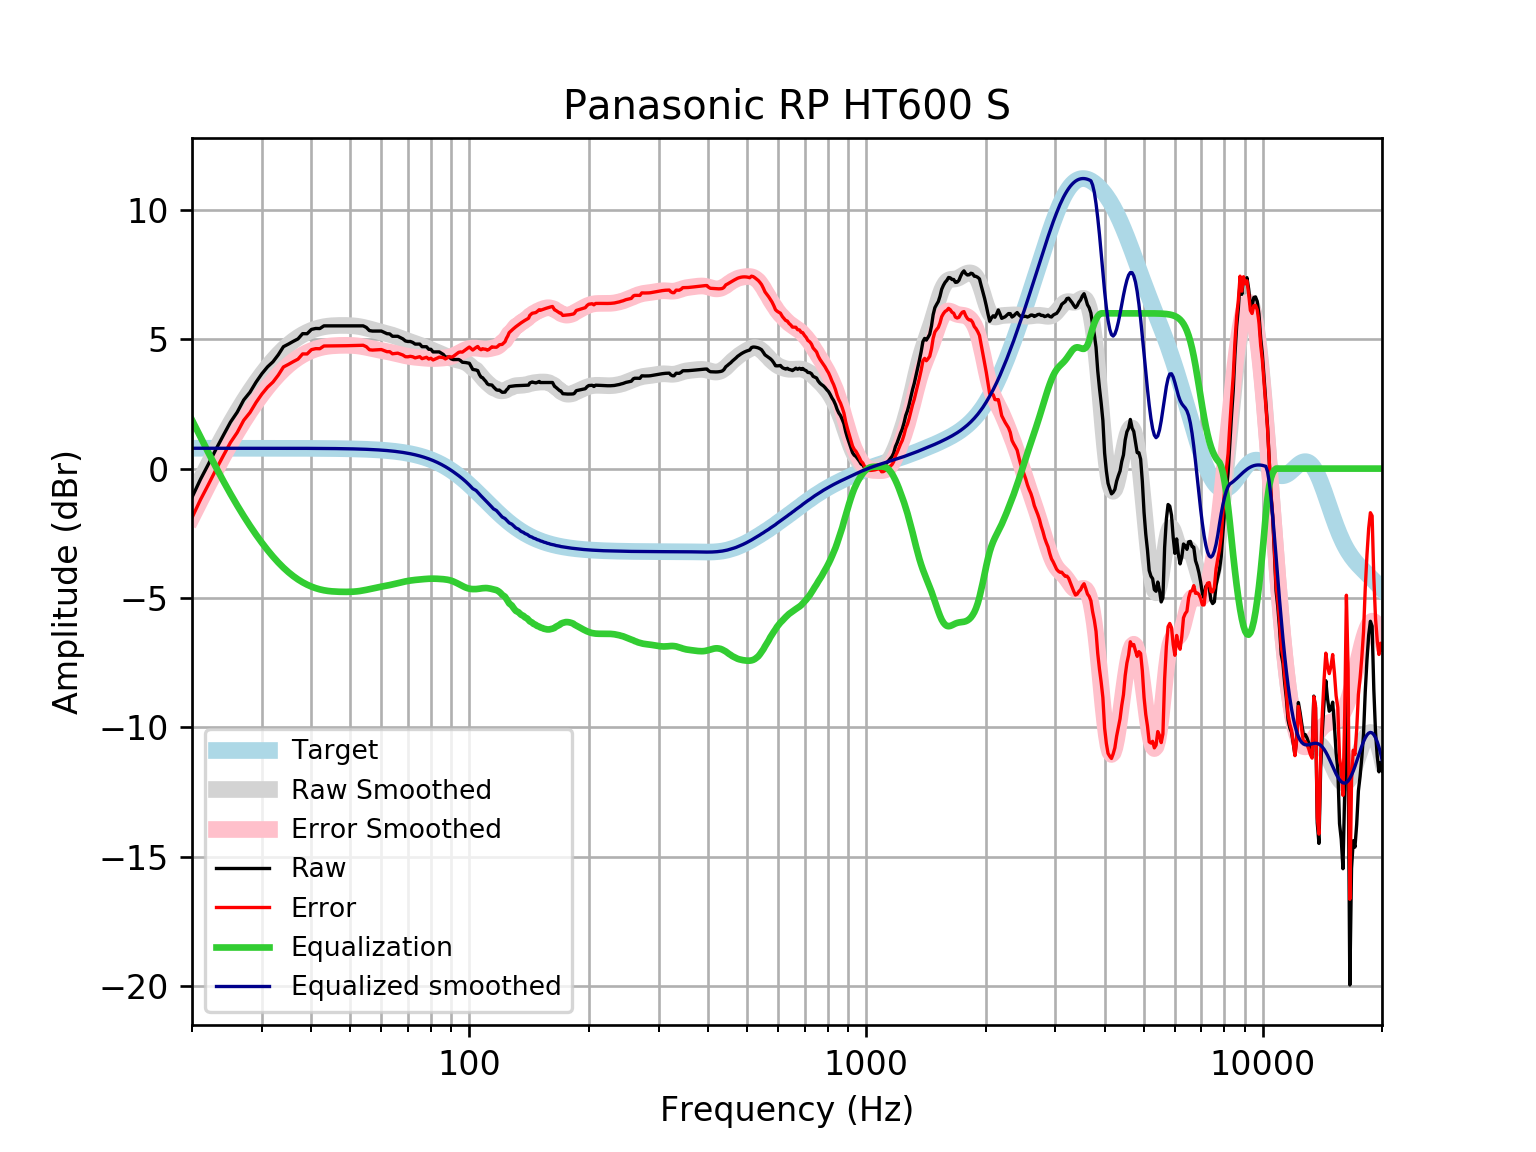

Data behind this chart, as committed beside it:
frequency, raw, error, smoothed, error_smoothed, equalization, equalized_raw, equalized_smoothed, target
20, -1.11, -1.896, -1.088, -1.874, 1.874, 0.7641, 0.7859, 0.7859
21, -0.4206, -1.206, -0.4386, -1.224, 1.224, 0.8039, 0.7859, 0.7859
22, 0.1713, -0.6145, 0.1709, -0.6149, 0.6149, 0.7863, 0.7859, 0.7858
23, 0.7565, -0.02932, 0.7406, -0.04518, 0.04518, 0.8017, 0.7858, 0.7858
24, 1.291, 0.505, 1.271, 0.4848, -0.4848, 0.806, 0.7858, 0.7858
25, 1.794, 1.008, 1.759, 0.9734, -0.9734, 0.8202, 0.7857, 0.7857
26, 2.179, 1.394, 2.208, 1.423, -1.423, 0.7568, 0.7857, 0.7857
27, 2.651, 1.866, 2.619, 1.834, -1.834, 0.8175, 0.7856, 0.7856
28, 2.951, 2.166, 2.995, 2.21, -2.21, 0.7414, 0.7855, 0.7855
29, 3.339, 2.554, 3.338, 2.552, -2.552, 0.7865, 0.7854, 0.7854
30, 3.665, 2.88, 3.65, 2.864, -2.864, 0.8008, 0.7852, 0.7852
31, 3.93, 3.145, 3.932, 3.147, -3.147, 0.7835, 0.785, 0.785
32, 4.129, 3.344, 4.186, 3.401, -3.401, 0.7273, 0.7848, 0.7848
33, 4.398, 3.613, 4.413, 3.628, -3.628, 0.7697, 0.7846, 0.7846
34, 4.71, 3.926, 4.613, 3.829, -3.829, 0.8817, 0.7843, 0.7843
35, 4.811, 4.027, 4.788, 4.004, -4.004, 0.8072, 0.7839, 0.7839
36, 4.917, 4.133, 4.938, 4.155, -4.155, 0.7618, 0.7835, 0.7835
37, 5.012, 4.229, 5.067, 4.284, -4.284, 0.7279, 0.783, 0.783
38, 5.213, 4.431, 5.176, 4.393, -4.393, 0.8197, 0.7824, 0.7824
39, 5.211, 4.429, 5.267, 4.485, -4.485, 0.726, 0.7818, 0.7818
40, 5.377, 4.596, 5.341, 4.56, -4.56, 0.8174, 0.781, 0.781
41, 5.414, 4.634, 5.4, 4.62, -4.62, 0.7942, 0.7801, 0.7801
42, 5.411, 4.632, 5.446, 4.667, -4.667, 0.744, 0.7791, 0.7791
43, 5.515, 4.737, 5.48, 4.702, -4.702, 0.8132, 0.778, 0.7779
44, 5.515, 4.738, 5.503, 4.726, -4.726, 0.7886, 0.7766, 0.7766
45, 5.515, 4.74, 5.518, 4.743, -4.743, 0.7721, 0.7752, 0.7751
46, 5.515, 4.741, 5.527, 4.753, -4.753, 0.7618, 0.7735, 0.7734
47, 5.515, 4.743, 5.531, 4.759, -4.759, 0.7556, 0.7715, 0.7715
48, 5.515, 4.746, 5.532, 4.763, -4.763, 0.7523, 0.7694, 0.7694
49, 5.515, 4.748, 5.53, 4.763, -4.763, 0.7516, 0.767, 0.767
50, 5.515, 4.751, 5.525, 4.761, -4.761, 0.7537, 0.7643, 0.7642
51, 5.515, 4.754, 5.517, 4.755, -4.755, 0.7596, 0.7612, 0.7612
52, 5.515, 4.757, 5.503, 4.745, -4.745, 0.7702, 0.7579, 0.7578
53, 5.515, 4.761, 5.483, 4.729, -4.729, 0.7859, 0.7541, 0.7541
54, 5.515, 4.765, 5.458, 4.708, -4.708, 0.8064, 0.7499, 0.7499
55, 5.455, 4.709, 5.43, 4.684, -4.684, 0.7702, 0.7453, 0.7453
56, 5.331, 4.591, 5.399, 4.658, -4.658, 0.6732, 0.7402, 0.7401
57, 5.314, 4.579, 5.367, 4.632, -4.632, 0.6817, 0.7345, 0.7345
58, 5.314, 4.585, 5.335, 4.607, -4.607, 0.7068, 0.7283, 0.7283
59, 5.314, 4.592, 5.305, 4.584, -4.584, 0.7301, 0.7215, 0.7215
60, 5.314, 4.6, 5.276, 4.562, -4.562, 0.7516, 0.714, 0.714
61, 5.263, 4.557, 5.247, 4.542, -4.542, 0.7213, 0.7058, 0.7058
62, 5.213, 4.516, 5.218, 4.521, -4.521, 0.6921, 0.6969, 0.6969
63, 5.204, 4.517, 5.187, 4.5, -4.5, 0.7041, 0.6871, 0.6871
64, 5.113, 4.436, 5.154, 4.477, -4.477, 0.6354, 0.6765, 0.6765
65, 5.113, 4.448, 5.118, 4.453, -4.453, 0.6592, 0.665, 0.665
66, 5.113, 4.46, 5.081, 4.429, -4.429, 0.6838, 0.6525, 0.6525
67, 5.064, 4.425, 5.043, 4.404, -4.404, 0.6598, 0.639, 0.639
68, 5.012, 4.388, 5.005, 4.381, -4.381, 0.631, 0.6244, 0.6244
69, 4.932, 4.323, 4.969, 4.36, -4.36, 0.5721, 0.6087, 0.6087
70, 4.911, 4.32, 4.933, 4.341, -4.341, 0.5702, 0.5918, 0.5918
71, 4.911, 4.338, 4.899, 4.326, -4.326, 0.5858, 0.5736, 0.5736
72, 4.874, 4.32, 4.867, 4.313, -4.313, 0.5616, 0.5541, 0.5541
73, 4.811, 4.278, 4.835, 4.302, -4.302, 0.5088, 0.5333, 0.5333
74, 4.811, 4.3, 4.804, 4.293, -4.293, 0.5182, 0.511, 0.511
75, 4.811, 4.324, 4.771, 4.284, -4.284, 0.5267, 0.4873, 0.4873
76, 4.71, 4.248, 4.738, 4.276, -4.276, 0.4343, 0.462, 0.4621
77, 4.71, 4.275, 4.704, 4.268, -4.268, 0.442, 0.4352, 0.4353
78, 4.708, 4.301, 4.668, 4.262, -4.262, 0.4461, 0.4068, 0.4068
79, 4.61, 4.233, 4.633, 4.256, -4.256, 0.3533, 0.3767, 0.3768
... 553 more rows
